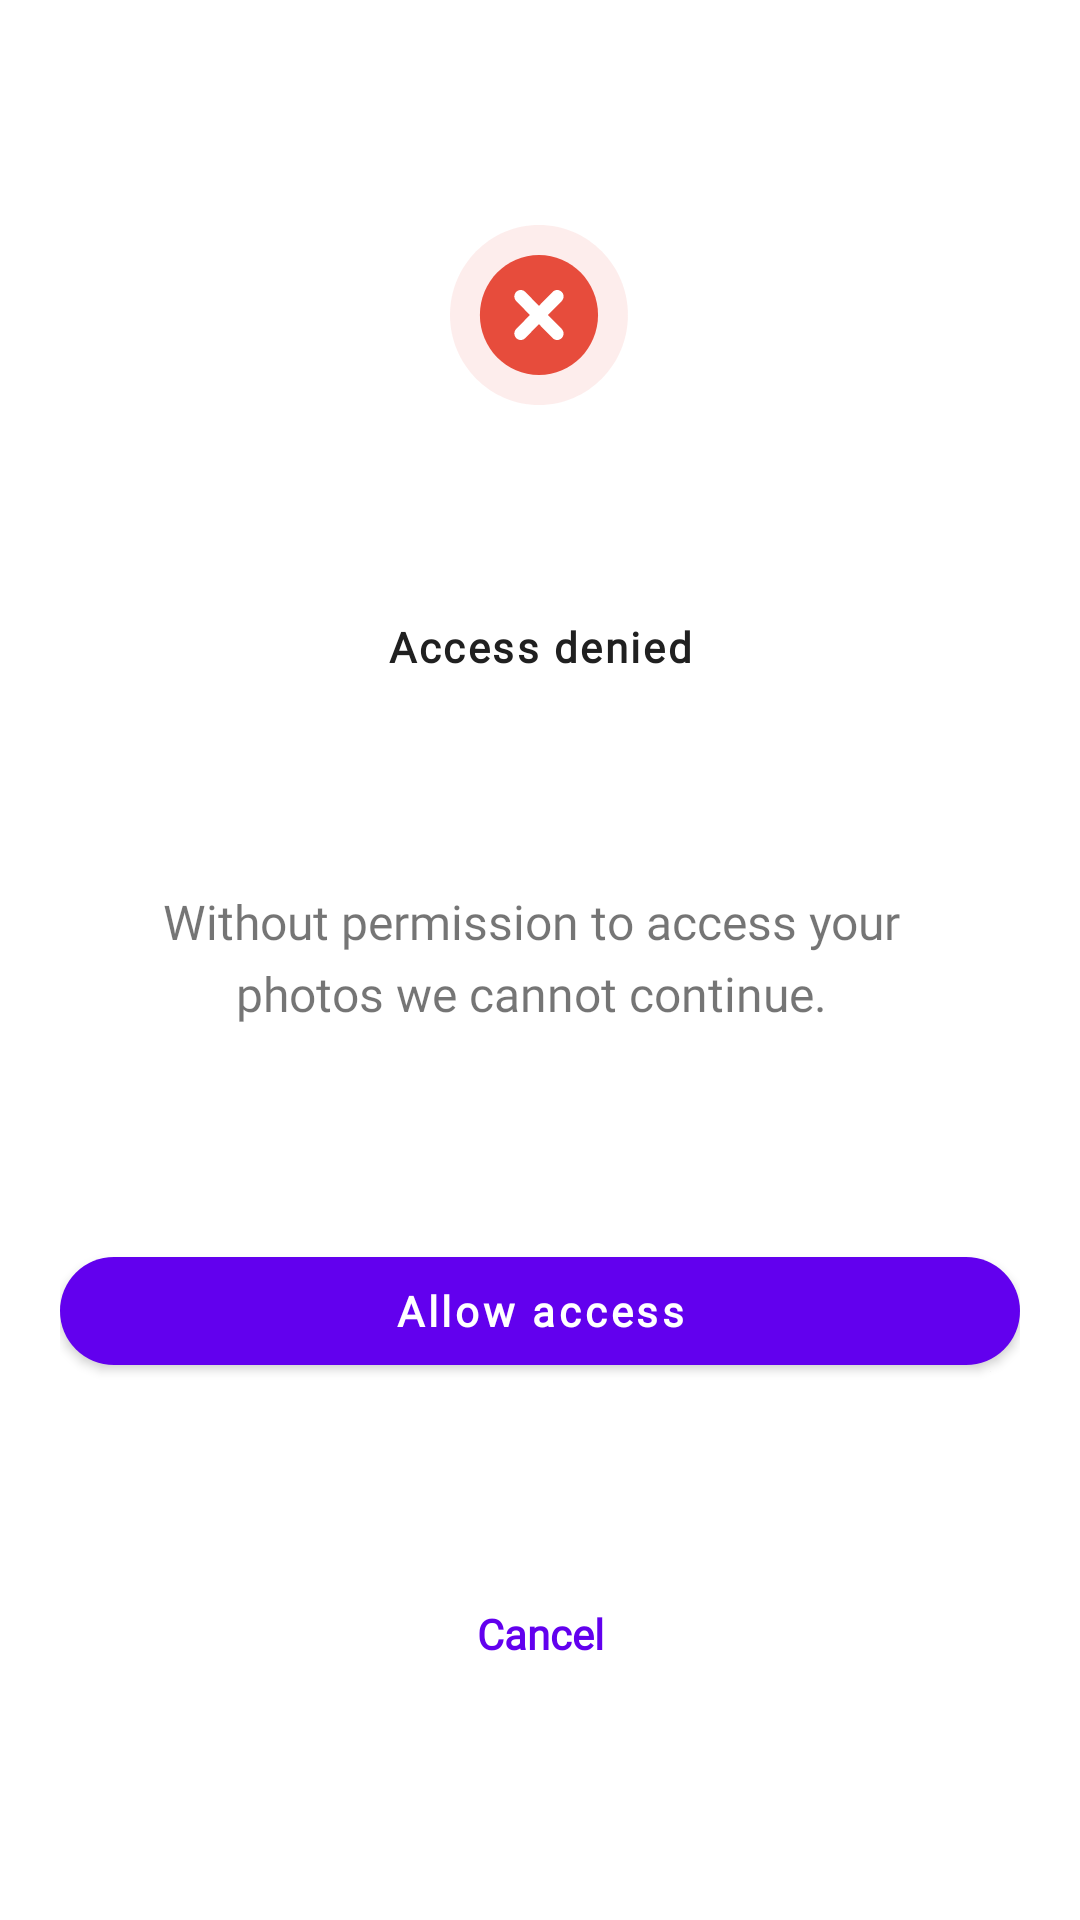

This screen was rendered from an Android layout file. Write that file and the resources it references.
<!-- AndroidManifest.xml: fallback theme Theme.MaterialComponents.DayNight.NoActionBar -->
<!-- res/layout/permission_denied_popup.xml -->
<?xml version="1.0" encoding="utf-8"?>
<androidx.constraintlayout.widget.ConstraintLayout android:background="@drawable/popup_rounded_corner_caf" android:padding="20.0dip" android:layout_width="wrap_content" android:layout_height="wrap_content"
  xmlns:android="http://schemas.android.com/apk/res/android" xmlns:app="http://schemas.android.com/apk/res-auto">
    <ImageView android:id="@id/imageView" android:layout_width="wrap_content" android:layout_height="wrap_content" android:layout_marginBottom="8.0dip" android:src="@drawable/ic_failure_icon" app:layout_constraintBottom_toTopOf="@id/tvTittlePopUp" app:layout_constraintEnd_toEndOf="parent" app:layout_constraintStart_toStartOf="parent" app:layout_constraintTop_toTopOf="parent" app:layout_constraintVertical_bias="0.0" />
    <TextView android:textStyle="bold" android:textColor="#ff202020" android:gravity="center_horizontal" android:id="@id/tvTittlePopUp" android:layout_width="wrap_content" android:layout_height="wrap_content" android:layout_marginTop="8.0dip" android:layout_marginBottom="16.0dip" android:text="@string/accessDeniedLocalStorageTitle" android:fontFamily="@font/open_sans" android:letterSpacing="0.06" app:layout_constraintBottom_toTopOf="@id/tvSubTittlePopUp" app:layout_constraintEnd_toEndOf="parent" app:layout_constraintStart_toStartOf="parent" app:layout_constraintTop_toBottomOf="@id/imageView" />
    <TextView android:textSize="16.0sp" android:gravity="center_horizontal" android:id="@id/tvSubTittlePopUp" android:paddingLeft="20.0dip" android:paddingRight="20.0dip" android:layout_width="wrap_content" android:layout_height="wrap_content" android:layout_marginBottom="16.0dip" android:text="@string/accessDeniedLocalStorageSubTitle" android:lineSpacingExtra="5.0sp" android:fontFamily="@font/open_sans" app:layout_constraintBottom_toTopOf="@id/bAllowAccess" app:layout_constraintEnd_toStartOf="@id/guideline" app:layout_constraintStart_toStartOf="@id/guideline2" app:layout_constraintTop_toBottomOf="@id/tvTittlePopUp" />
    <com.google.android.material.button.MaterialButton android:textSize="14.0sp" android:textStyle="bold" android:textColor="#ffffffff" android:id="@id/bAllowAccess" android:paddingLeft="20.0dip" android:paddingRight="20.0dip" android:layout_width="fill_parent" android:layout_height="wrap_content" android:text="@string/allowAccessLocalStorageTitle" android:fontFamily="@font/roboto" app:backgroundTint="?colorPrimary" app:cornerRadius="20.0dip" app:layout_constraintBottom_toTopOf="@id/bCancelPopUp" app:layout_constraintEnd_toStartOf="@id/guideline" app:layout_constraintStart_toStartOf="@id/guideline2" app:layout_constraintTop_toBottomOf="@id/tvSubTittlePopUp" style="@style/defaultButtonStyle" />
    <TextView android:textSize="14.0sp" android:textStyle="bold" android:textColor="?colorPrimary" android:id="@id/bCancelPopUp" android:layout_width="fill_parent" android:layout_height="20.0dip" android:layout_marginTop="19.0dip" android:layout_marginBottom="10.0dip" android:text="@string/cancel_Caf" android:fontFamily="@font/roboto" android:textAlignment="center" app:layout_constraintBottom_toBottomOf="parent" app:layout_constraintEnd_toStartOf="@id/guideline" app:layout_constraintStart_toStartOf="@id/guideline2" app:layout_constraintTop_toBottomOf="@id/bAllowAccess" />
    <androidx.constraintlayout.widget.Guideline android:orientation="vertical" android:id="@id/guideline" android:layout_width="wrap_content" android:layout_height="wrap_content" app:layout_constraintGuide_end="55.0dip" />
    <androidx.constraintlayout.widget.Guideline android:orientation="vertical" android:id="@id/guideline2" android:layout_width="wrap_content" android:layout_height="wrap_content" app:layout_constraintGuide_begin="48.0dip" />
</androidx.constraintlayout.widget.ConstraintLayout>
<!-- resources referenced by this layout -->
<resources>
  <string name="accessDeniedLocalStorageSubTitle">Without permission to access your photos we cannot continue.</string>
  <string name="accessDeniedLocalStorageTitle">Access denied</string>
  <string name="allowAccessLocalStorageTitle">Allow access</string>
  <string name="cancel_Caf">Cancel</string>
  <style name="Theme.MaterialComponents.DayNight.NoActionBar" parent="@style/Theme.MaterialComponents.Light.NoActionBar" />
  <style name="Widget.AppCompat.Button" parent="@style/Base.Widget.AppCompat.Button" />
  <dimen name="mtrl_btn_padding_left">16.0dip</dimen>
  <dimen name="mtrl_btn_padding_top">4.0dip</dimen>
  <dimen name="mtrl_btn_padding_right">16.0dip</dimen>
  <dimen name="mtrl_btn_padding_bottom">4.0dip</dimen>
  <dimen name="mtrl_btn_inset">6.0dip</dimen>
  <dimen name="mtrl_btn_elevation">2.0dip</dimen>
  <dimen name="mtrl_btn_icon_padding">8.0dip</dimen>
  <style name="Theme.MaterialComponents.Light" parent="@style/Base.Theme.MaterialComponents.Light" />
  <style name="Base.Widget.AppCompat.Button" parent="@android:style/Widget.Material.Button" />
  <style name="Base.Theme.MaterialComponents.Light" parent="@style/Base.V21.Theme.MaterialComponents.Light" />
  <color name="design_default_color_background">#ffffffff</color>
  <style name="ThemeOverlay.MaterialComponents.Dialog" parent="@style/Base.ThemeOverlay.MaterialComponents.Dialog" />
  <dimen name="mtrl_toolbar_default_height">56.0dip</dimen>
  <style name="ThemeOverlay.MaterialComponents.Dialog.Alert" parent="@style/Base.ThemeOverlay.MaterialComponents.Dialog.Alert" />
  <style name="Widget.MaterialComponents.AppBarLayout.Primary" parent="@style/Widget.Design.AppBarLayout" />
  <color name="design_default_color_error">#ffb00020</color>
  <color name="design_default_color_primary">#ff6200ee</color>
  <color name="design_default_color_primary_dark">#ff3700b3</color>
  <style name="Widget.MaterialComponents.PopupMenu.ListPopupWindow" parent="@style/Base.Widget.MaterialComponents.PopupMenu.ListPopupWindow" />
  <style name="Platform.MaterialComponents.Light" parent="@style/Theme.AppCompat.Light" />
  <color name="design_default_color_on_background">#ff000000</color>
  <color name="design_default_color_on_error">#ffffffff</color>
  <color name="design_default_color_on_primary">#ffffffff</color>
  <color name="design_default_color_on_secondary">#ff000000</color>
  <color name="design_default_color_on_surface">#ff000000</color>
  <color name="design_default_color_primary_variant">#ff3700b3</color>
  <color name="design_default_color_secondary">#ff03dac6</color>
  <color name="design_default_color_secondary_variant">#ff018786</color>
  <color name="design_default_color_surface">#ffffffff</color>
  <dimen name="mtrl_min_touch_target_size">48.0dip</dimen>
  <color name="mtrl_scrim_color">#52000000</color>
  <style name="ThemeOverlay.AppCompat.Light" parent="@style/Base.ThemeOverlay.AppCompat.Light" />
  <style name="Widget.AppCompat.Light.ActionBar.Solid" parent="@style/Base.Widget.AppCompat.Light.ActionBar.Solid" />
  <style name="Base.ThemeOverlay.MaterialComponents.Dialog.Alert" parent="@style/Base.V14.ThemeOverlay.MaterialComponents.Dialog.Alert" />
  <dimen name="mtrl_btn_text_btn_padding_left">8.0dip</dimen>
  <dimen name="mtrl_btn_text_btn_padding_right">8.0dip</dimen>
  <dimen name="mtrl_btn_text_btn_icon_padding">4.0dip</dimen>
  <style name="Widget.AppCompat.CompoundButton.CheckBox" parent="@style/Base.Widget.AppCompat.CompoundButton.CheckBox" />
  <dimen name="mtrl_fab_elevation">6.0dip</dimen>
  <dimen name="mtrl_fab_translation_z_hovered_focused">2.0dip</dimen>
  <dimen name="mtrl_fab_translation_z_pressed">6.0dip</dimen>
  <style name="ShapeAppearanceOverlay.MaterialComponents.FloatingActionButton" parent="">
          <item name="cornerSize">50.0%</item>
      </style>
  <dimen name="mtrl_navigation_item_horizontal_padding">22.0dip</dimen>
  <dimen name="mtrl_navigation_item_icon_padding">14.0dip</dimen>
</resources>
